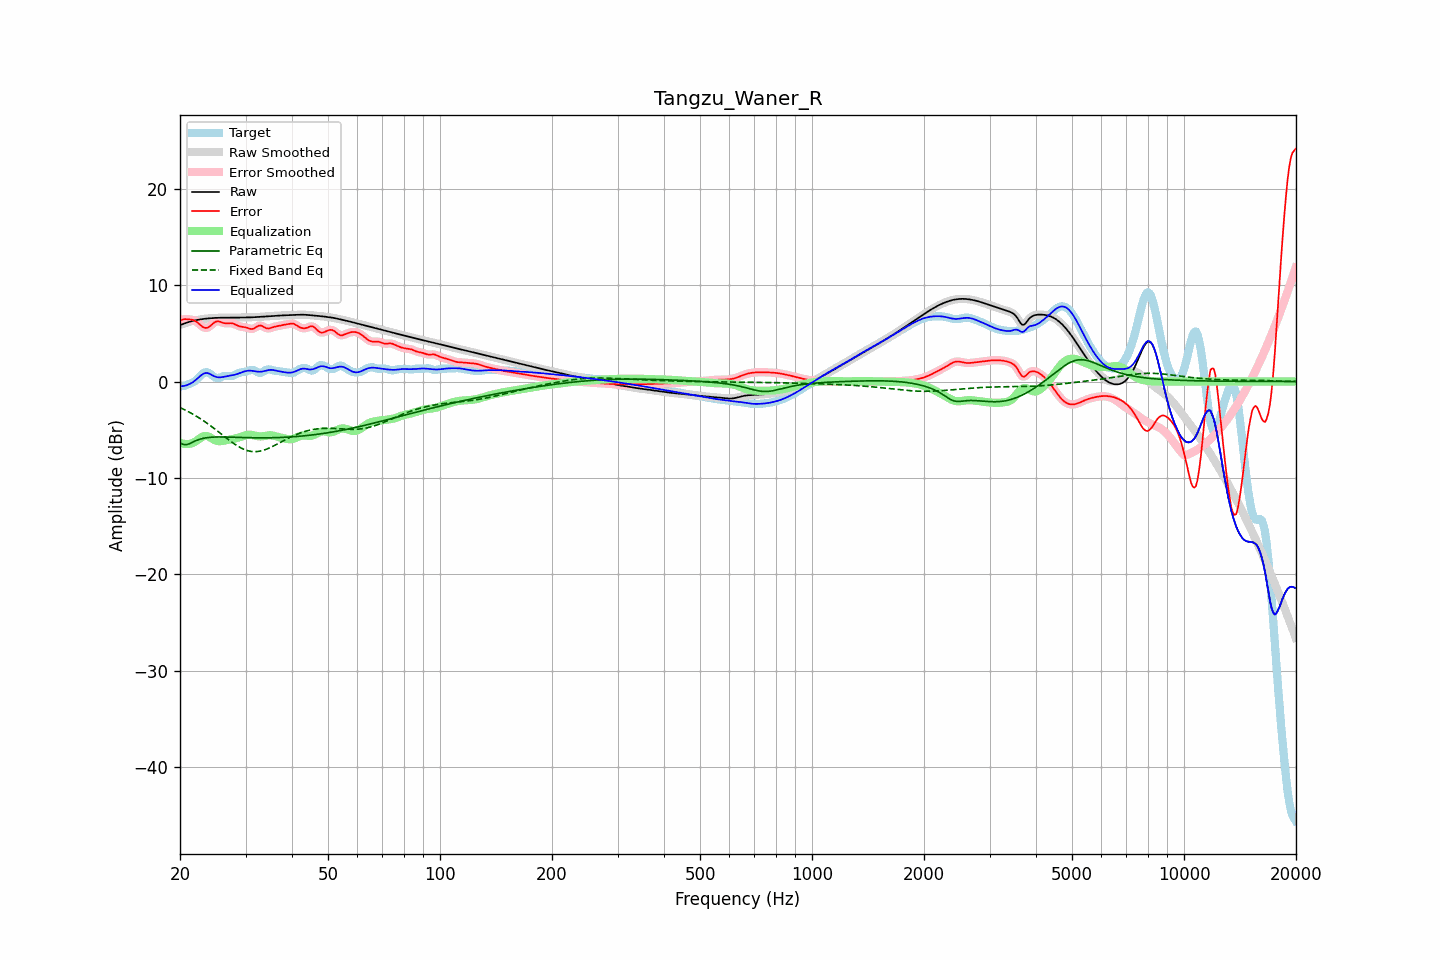

Source data for this figure (header and first rows):
frequency, raw, error, smoothed, error_smoothed, equalization, parametric_eq, fixed_band_eq, equalized_raw, equalized_smoothed, target
20.00, 5.85, 6.36, 5.85, 6.36, -6.34, -6.35, -2.70, -0.49, -0.49, -0.51
20.20, 5.91, 6.40, 5.91, 6.41, -6.40, -6.44, -2.78, -0.49, -0.49, -0.49
20.40, 5.98, 6.44, 5.98, 6.44, -6.45, -6.52, -2.85, -0.47, -0.47, -0.46
20.61, 6.04, 6.47, 6.04, 6.46, -6.47, -6.54, -2.94, -0.43, -0.43, -0.43
20.81, 6.10, 6.47, 6.10, 6.47, -6.48, -6.55, -3.02, -0.39, -0.39, -0.37
21.02, 6.15, 6.46, 6.15, 6.46, -6.48, -6.49, -3.11, -0.33, -0.33, -0.30
21.23, 6.20, 6.44, 6.20, 6.44, -6.46, -6.44, -3.19, -0.25, -0.25, -0.24
21.44, 6.25, 6.42, 6.25, 6.42, -6.42, -6.36, -3.29, -0.17, -0.17, -0.17
21.66, 6.29, 6.38, 6.29, 6.38, -6.36, -6.28, -3.38, -0.07, -0.07, -0.09
21.87, 6.33, 6.32, 6.33, 6.31, -6.27, -6.20, -3.48, 0.05, 0.05, 0.01
22.09, 6.36, 6.22, 6.36, 6.22, -6.17, -6.12, -3.58, 0.19, 0.19, 0.14
22.31, 6.39, 6.10, 6.39, 6.10, -6.06, -6.06, -3.68, 0.34, 0.34, 0.30
22.54, 6.42, 5.96, 6.42, 5.95, -5.93, -6.00, -3.78, 0.49, 0.49, 0.46
22.76, 6.45, 5.81, 6.45, 5.81, -5.82, -5.95, -3.89, 0.63, 0.63, 0.64
22.99, 6.47, 5.68, 6.47, 5.68, -5.72, -5.90, -4.00, 0.75, 0.75, 0.80
23.22, 6.50, 5.59, 6.50, 5.59, -5.66, -5.87, -4.11, 0.84, 0.84, 0.91
23.45, 6.52, 5.56, 6.52, 5.56, -5.64, -5.84, -4.23, 0.88, 0.88, 0.96
23.69, 6.54, 5.58, 6.54, 5.58, -5.66, -5.82, -4.34, 0.88, 0.88, 0.96
23.92, 6.55, 5.66, 6.55, 5.66, -5.72, -5.79, -4.46, 0.83, 0.83, 0.89
24.16, 6.56, 5.78, 6.56, 5.79, -5.81, -5.78, -4.59, 0.75, 0.75, 0.78
24.40, 6.58, 5.93, 6.58, 5.93, -5.91, -5.77, -4.71, 0.66, 0.66, 0.65
24.65, 6.59, 6.08, 6.59, 6.07, -6.01, -5.76, -4.84, 0.57, 0.57, 0.51
24.89, 6.60, 6.19, 6.60, 6.18, -6.10, -5.75, -4.96, 0.50, 0.50, 0.41
25.14, 6.60, 6.24, 6.60, 6.24, -6.15, -5.75, -5.09, 0.45, 0.45, 0.37
25.39, 6.61, 6.25, 6.61, 6.24, -6.18, -5.75, -5.22, 0.43, 0.43, 0.36
25.65, 6.62, 6.20, 6.62, 6.20, -6.18, -5.75, -5.35, 0.43, 0.43, 0.42
25.91, 6.62, 6.14, 6.62, 6.14, -6.17, -5.75, -5.48, 0.45, 0.45, 0.48
26.16, 6.62, 6.07, 6.62, 6.08, -6.14, -5.75, -5.62, 0.48, 0.48, 0.55
26.43, 6.62, 6.04, 6.62, 6.05, -6.11, -5.75, -5.75, 0.51, 0.51, 0.58
26.69, 6.62, 6.03, 6.62, 6.04, -6.08, -5.75, -5.88, 0.54, 0.54, 0.59
26.96, 6.62, 6.04, 6.62, 6.04, -6.05, -5.76, -6.01, 0.57, 0.57, 0.58
27.23, 6.62, 6.06, 6.62, 6.05, -6.02, -5.76, -6.13, 0.60, 0.60, 0.56
27.50, 6.62, 6.05, 6.62, 6.04, -5.99, -5.77, -6.26, 0.62, 0.62, 0.57
27.77, 6.62, 6.01, 6.62, 6.01, -5.96, -5.77, -6.37, 0.66, 0.66, 0.61
28.05, 6.62, 5.95, 6.62, 5.94, -5.92, -5.78, -6.49, 0.70, 0.70, 0.67
28.33, 6.63, 5.86, 6.63, 5.87, -5.88, -5.78, -6.60, 0.75, 0.75, 0.76
28.62, 6.63, 5.79, 6.63, 5.79, -5.83, -5.79, -6.70, 0.81, 0.81, 0.84
28.90, 6.64, 5.73, 6.64, 5.73, -5.77, -5.79, -6.80, 0.87, 0.87, 0.91
29.19, 6.64, 5.69, 6.64, 5.69, -5.71, -5.80, -6.89, 0.93, 0.93, 0.95
29.48, 6.64, 5.67, 6.64, 5.67, -5.66, -5.81, -6.97, 0.99, 0.99, 0.97
29.78, 6.64, 5.64, 6.64, 5.64, -5.60, -5.81, -7.05, 1.04, 1.04, 1.00
30.08, 6.64, 5.61, 6.64, 5.60, -5.56, -5.81, -7.11, 1.09, 1.09, 1.03
30.38, 6.65, 5.56, 6.65, 5.55, -5.53, -5.82, -7.16, 1.12, 1.12, 1.09
30.68, 6.65, 5.49, 6.65, 5.50, -5.51, -5.82, -7.20, 1.13, 1.13, 1.15
30.99, 6.65, 5.45, 6.65, 5.46, -5.52, -5.83, -7.24, 1.13, 1.13, 1.20
31.30, 6.66, 5.45, 6.66, 5.46, -5.55, -5.83, -7.26, 1.11, 1.11, 1.21
31.61, 6.67, 5.50, 6.67, 5.51, -5.58, -5.83, -7.27, 1.08, 1.08, 1.17
31.93, 6.68, 5.60, 6.68, 5.60, -5.62, -5.83, -7.27, 1.05, 1.05, 1.08
32.24, 6.69, 5.71, 6.69, 5.71, -5.66, -5.84, -7.26, 1.03, 1.03, 0.98
32.57, 6.70, 5.80, 6.70, 5.78, -5.68, -5.84, -7.24, 1.02, 1.02, 0.90
32.89, 6.71, 5.82, 6.71, 5.80, -5.69, -5.84, -7.21, 1.02, 1.02, 0.89
33.22, 6.72, 5.76, 6.72, 5.76, -5.69, -5.84, -7.17, 1.03, 1.03, 0.95
33.55, 6.73, 5.68, 6.73, 5.68, -5.67, -5.84, -7.12, 1.06, 1.06, 1.05
33.89, 6.74, 5.57, 6.74, 5.58, -5.64, -5.84, -7.06, 1.10, 1.10, 1.17
34.23, 6.75, 5.52, 6.75, 5.52, -5.60, -5.84, -7.00, 1.15, 1.15, 1.24
34.57, 6.76, 5.49, 6.76, 5.50, -5.58, -5.83, -6.93, 1.18, 1.18, 1.27
34.92, 6.78, 5.53, 6.78, 5.53, -5.57, -5.83, -6.86, 1.21, 1.21, 1.25
35.27, 6.79, 5.59, 6.79, 5.58, -5.58, -5.83, -6.78, 1.21, 1.21, 1.20
35.62, 6.80, 5.65, 6.80, 5.64, -5.61, -5.82, -6.70, 1.19, 1.19, 1.16
35.97, 6.81, 5.69, 6.81, 5.69, -5.66, -5.82, -6.61, 1.16, 1.16, 1.12
... 635 more rows
